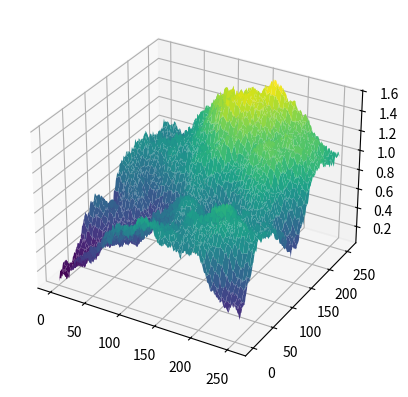

Python code for this plot:
import numpy as np
import matplotlib.pyplot as plt
from mpl_toolkits.mplot3d import Axes3D

def diamond_square(n, roughness):
    size = 2 ** n + 1
    terrain = np.zeros((size, size), dtype=float)  # Inciso a
    
    # Inciso b: Inicializa las esquinas con valores aleatorios
    terrain[0, 0] = np.random.rand()
    terrain[0, size - 1] = np.random.rand()
    terrain[size - 1, 0] = np.random.rand()
    terrain[size - 1, size - 1] = np.random.rand()
    
    step_size = size - 1
    scale = roughness
    
    #  C pasos aleternados 
    while step_size > 1:
        half_step = step_size // 2
        
        # Inciso D: Paso Diamond
        for y in range(half_step, size - 1, step_size):
            for x in range(half_step, size - 1, step_size):
                avg = (
                    terrain[y - half_step, x - half_step] +
                    terrain[y - half_step, x + half_step] +
                    terrain[y + half_step, x - half_step] +
                    terrain[y + half_step, x + half_step]
                ) / 4.0
                terrain[y, x] = avg + np.random.uniform(-scale, scale)
        
        # Inciso e: Paso Square
        for y in range(0, size, half_step):
            for x in range((y + half_step) % step_size, size, step_size):
                total = 0
                count = 0
                
                if y >= half_step:
                    total += terrain[y - half_step, x]
                    count += 1
                if y < size - half_step:
                    total += terrain[y + half_step, x]
                    count += 1
                if x >= half_step:
                    total += terrain[y, x - half_step]
                    count += 1
                if x < size - half_step:
                    total += terrain[y, x + half_step]
                    count += 1
                
                avg = total / count
                terrain[y, x] = avg + np.random.uniform(-scale, scale)
        
        # Inciso f: Reduce la magnitud del valor aleatorio
        scale *= roughness
        step_size //= 2
    
    return terrain

n = 8  # Ajustar el valor de n para la resolución del terreno
roughness = 0.6  # Ajustar el valor de roughness para controlar la rugosidad

terrain = diamond_square(n, roughness)

fig = plt.figure()
ax = fig.add_subplot(111, projection='3d')
x = np.linspace(0, terrain.shape[0] - 1, terrain.shape[0])
y = np.linspace(0, terrain.shape[1] - 1, terrain.shape[1])
X, Y = np.meshgrid(x, y)
ax.plot_surface(X, Y, terrain, cmap='viridis')

plt.show()
